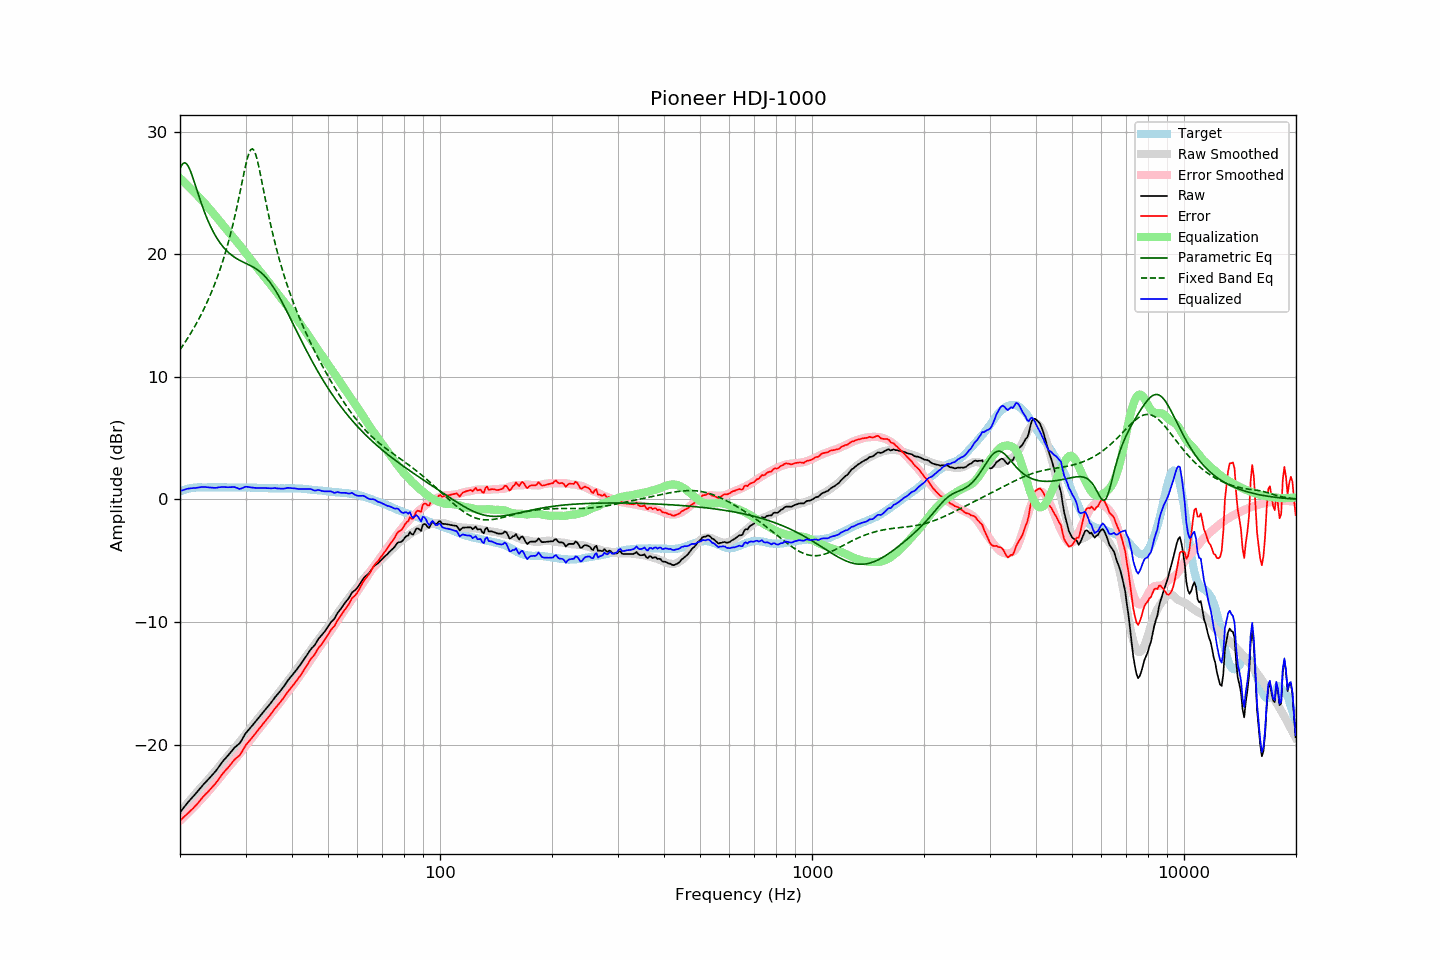

Data behind this chart, as committed beside it:
frequency, raw, error, smoothed, error_smoothed, equalization, parametric_eq, fixed_band_eq, equalized_raw, equalized_smoothed, target
20.00, -25.52, -26.19, -25.51, -26.21, 26.21, 26.98, 12.22, 0.69, 0.70, 0.67
20.20, -25.35, -26.07, -25.35, -26.08, 26.08, 27.26, 12.41, 0.73, 0.74, 0.72
20.40, -25.19, -25.96, -25.18, -25.96, 25.96, 27.42, 12.60, 0.77, 0.77, 0.77
20.61, -25.02, -25.82, -25.03, -25.83, 25.83, 27.46, 12.80, 0.81, 0.81, 0.80
20.81, -24.85, -25.70, -24.87, -25.70, 25.70, 27.39, 13.00, 0.86, 0.84, 0.85
21.02, -24.69, -25.58, -24.71, -25.57, 25.57, 27.21, 13.20, 0.88, 0.86, 0.89
21.23, -24.54, -25.45, -24.55, -25.44, 25.44, 26.95, 13.41, 0.90, 0.89, 0.91
21.44, -24.40, -25.33, -24.40, -25.31, 25.31, 26.62, 13.63, 0.91, 0.91, 0.93
21.66, -24.26, -25.21, -24.24, -25.18, 25.18, 26.25, 13.85, 0.92, 0.93, 0.95
21.87, -24.11, -25.07, -24.09, -25.04, 25.04, 25.86, 14.08, 0.94, 0.95, 0.96
22.09, -23.96, -24.94, -23.94, -24.91, 24.91, 25.45, 14.31, 0.95, 0.97, 0.98
22.31, -23.80, -24.79, -23.79, -24.77, 24.77, 25.04, 14.55, 0.97, 0.98, 0.99
22.54, -23.64, -24.63, -23.64, -24.63, 24.63, 24.64, 14.79, 0.99, 0.99, 0.99
22.76, -23.48, -24.47, -23.50, -24.49, 24.49, 24.25, 15.05, 1.01, 0.99, 0.99
22.99, -23.32, -24.30, -23.35, -24.35, 24.35, 23.88, 15.31, 1.03, 0.99, 0.98
23.22, -23.18, -24.16, -23.21, -24.20, 24.20, 23.52, 15.57, 1.02, 0.99, 0.98
23.45, -23.05, -24.03, -23.06, -24.06, 24.06, 23.18, 15.85, 1.01, 0.99, 0.98
23.69, -22.91, -23.90, -22.91, -23.91, 23.91, 22.86, 16.13, 1.00, 0.99, 0.99
23.92, -22.77, -23.76, -22.76, -23.76, 23.76, 22.56, 16.43, 0.99, 0.99, 0.99
24.16, -22.63, -23.62, -22.61, -23.60, 23.60, 22.27, 16.73, 0.97, 0.99, 0.99
24.40, -22.48, -23.48, -22.45, -23.45, 23.45, 22.00, 17.05, 0.97, 0.99, 1.00
24.65, -22.34, -23.33, -22.30, -23.29, 23.29, 21.75, 17.37, 0.95, 0.99, 0.99
24.89, -22.19, -23.18, -22.14, -23.14, 23.14, 21.52, 17.71, 0.95, 0.99, 0.99
25.14, -22.02, -23.01, -21.99, -22.98, 22.98, 21.30, 18.06, 0.96, 0.99, 0.99
25.39, -21.83, -22.83, -21.83, -22.82, 22.82, 21.10, 18.42, 0.99, 0.99, 1.00
25.65, -21.65, -22.65, -21.66, -22.66, 22.66, 20.91, 18.80, 1.01, 1.00, 1.00
25.91, -21.46, -22.45, -21.49, -22.49, 22.49, 20.74, 19.19, 1.02, 0.99, 0.99
26.16, -21.30, -22.29, -21.33, -22.32, 22.32, 20.58, 19.60, 1.03, 0.99, 0.99
26.43, -21.15, -22.14, -21.17, -22.17, 22.17, 20.43, 20.03, 1.01, 0.99, 0.99
26.69, -21.01, -22.00, -21.02, -22.01, 22.01, 20.29, 20.48, 1.00, 0.99, 0.99
26.96, -20.86, -21.85, -20.87, -21.86, 21.86, 20.16, 20.94, 1.00, 0.99, 0.99
27.23, -20.70, -21.69, -20.72, -21.71, 21.71, 20.05, 21.43, 1.00, 0.99, 0.99
27.50, -20.54, -21.53, -20.57, -21.55, 21.55, 19.94, 21.94, 1.01, 0.98, 0.99
27.77, -20.38, -21.36, -20.41, -21.39, 21.39, 19.84, 22.48, 1.02, 0.98, 0.98
28.05, -20.23, -21.21, -20.26, -21.24, 21.24, 19.75, 23.04, 1.01, 0.98, 0.98
28.33, -20.12, -21.09, -20.10, -21.08, 21.08, 19.67, 23.62, 0.96, 0.98, 0.97
28.62, -20.01, -20.98, -19.94, -20.92, 20.92, 19.59, 24.23, 0.91, 0.98, 0.97
28.90, -19.90, -20.88, -19.78, -20.76, 20.76, 19.52, 24.85, 0.86, 0.98, 0.98
29.19, -19.71, -20.68, -19.62, -20.60, 20.60, 19.45, 25.49, 0.89, 0.98, 0.97
29.48, -19.48, -20.46, -19.45, -20.43, 20.43, 19.38, 26.13, 0.95, 0.97, 0.98
29.78, -19.25, -20.22, -19.29, -20.26, 20.26, 19.32, 26.76, 1.01, 0.97, 0.97
30.08, -19.04, -20.02, -19.12, -20.09, 20.09, 19.26, 27.35, 1.05, 0.97, 0.98
30.38, -18.89, -19.86, -18.95, -19.92, 19.92, 19.19, 27.87, 1.03, 0.97, 0.97
30.68, -18.74, -19.71, -18.78, -19.75, 19.75, 19.13, 28.28, 1.01, 0.97, 0.97
30.99, -18.59, -19.56, -18.61, -19.57, 19.57, 19.07, 28.53, 0.98, 0.97, 0.97
31.30, -18.43, -19.39, -18.44, -19.40, 19.40, 19.00, 28.60, 0.97, 0.96, 0.96
31.61, -18.27, -19.23, -18.26, -19.23, 19.23, 18.92, 28.48, 0.96, 0.96, 0.96
31.93, -18.11, -19.07, -18.10, -19.06, 19.06, 18.84, 28.17, 0.94, 0.96, 0.96
32.24, -17.95, -18.90, -17.94, -18.89, 18.89, 18.75, 27.72, 0.94, 0.95, 0.95
32.57, -17.79, -18.74, -17.78, -18.73, 18.73, 18.66, 27.16, 0.94, 0.95, 0.95
32.89, -17.63, -18.58, -17.63, -18.57, 18.57, 18.56, 26.53, 0.94, 0.95, 0.95
33.22, -17.47, -18.41, -17.47, -18.41, 18.41, 18.44, 25.87, 0.94, 0.94, 0.94
33.55, -17.31, -18.25, -17.31, -18.25, 18.25, 18.32, 25.20, 0.94, 0.94, 0.94
33.89, -17.15, -18.08, -17.15, -18.08, 18.08, 18.18, 24.54, 0.93, 0.93, 0.93
34.23, -16.99, -17.92, -16.99, -17.92, 17.92, 18.04, 23.89, 0.93, 0.93, 0.93
34.57, -16.84, -17.76, -16.83, -17.75, 17.75, 17.88, 23.26, 0.91, 0.92, 0.92
34.92, -16.68, -17.60, -16.67, -17.59, 17.59, 17.71, 22.65, 0.91, 0.92, 0.92
35.27, -16.51, -17.42, -16.51, -17.42, 17.42, 17.52, 22.06, 0.91, 0.92, 0.91
35.62, -16.33, -17.24, -16.34, -17.25, 17.25, 17.33, 21.50, 0.92, 0.91, 0.91
35.97, -16.15, -17.06, -16.17, -17.09, 17.09, 17.13, 20.97, 0.94, 0.91, 0.91
... 635 more rows
